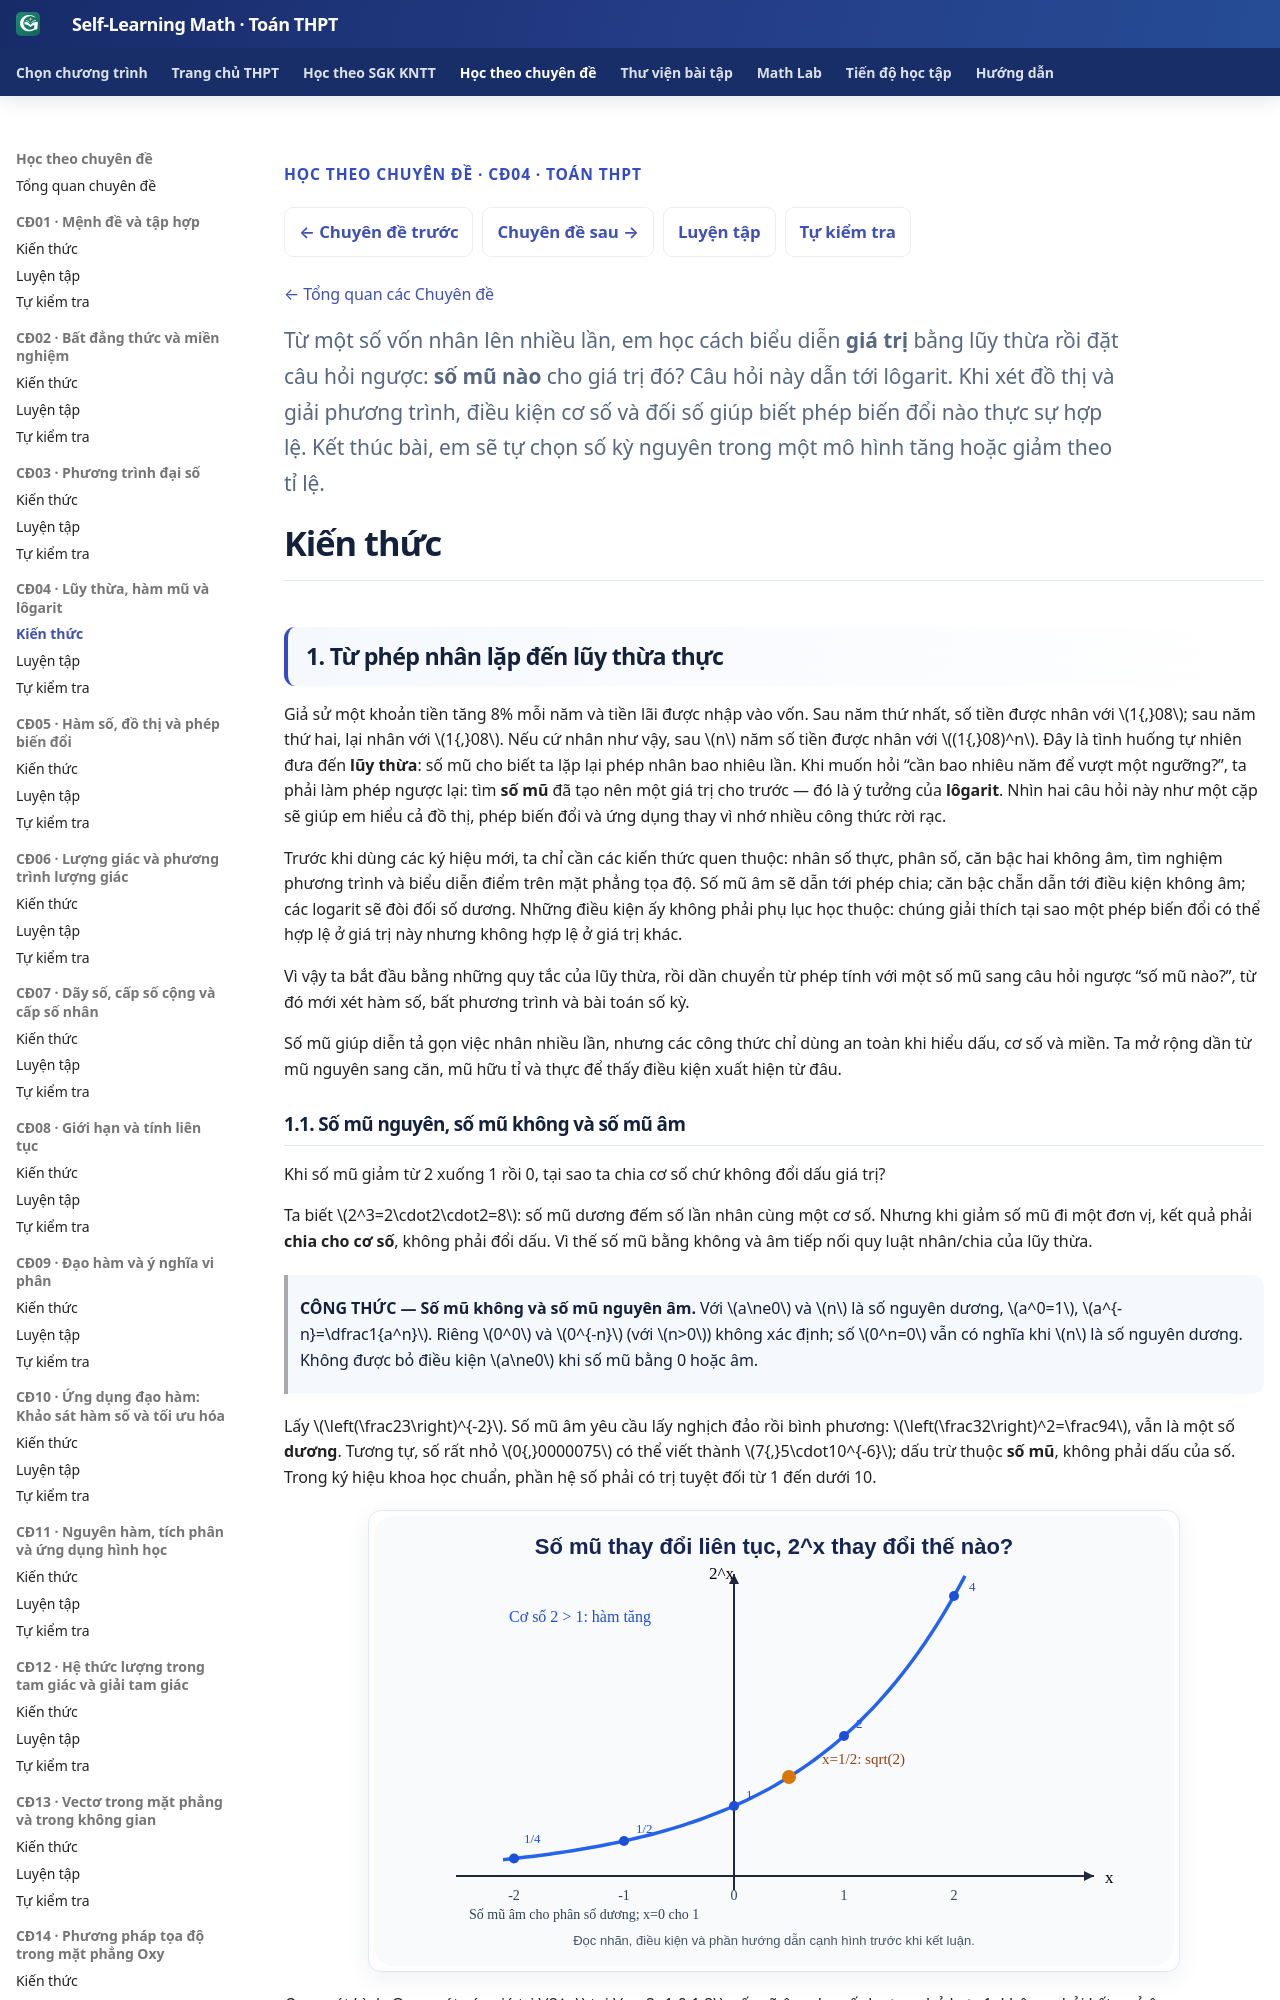

repository: TMA2015/self-learning-math · page: thpt-preview/chuyen-de/cd04/kien-thuc/index.html · generator: mkdocs

---
hide:
  - toc
---

<div class="thpt-r4-screen topic-w1-release-nav" data-thpt-r4 data-topic-w1="04" data-topic-w1-part="kien-thuc">
<p class="thpt-r4-eyebrow">HỌC THEO CHUYÊN ĐỀ · CĐ04 · TOÁN THPT</p>
<nav class="thpt-sgk-lesson-nav" aria-label="Điều hướng Chuyên đề 04">
<a href="../../cd03/kien-thuc/">← Chuyên đề trước</a>
<a href="../../cd05/kien-thuc/">Chuyên đề sau →</a>
<a href="../luyen-tap/">Luyện tập</a>
<a href="../tu-kiem-tra/">Tự kiểm tra</a>
</nav>
<p class="topic-w1-back"><a href="../../">← Tổng quan các Chuyên đề</a></p>

<p class="thpt-r4-lead topic-w1-source-intro">Từ một số vốn nhân lên nhiều lần, em học cách biểu diễn <strong>giá trị</strong> bằng lũy thừa rồi đặt câu hỏi ngược: <strong>số mũ nào</strong> cho giá trị đó? Câu hỏi này dẫn tới lôgarit. Khi xét đồ thị và giải phương trình, điều kiện cơ số và đối số giúp biết phép biến đổi nào thực sự hợp lệ. Kết thúc bài, em sẽ tự chọn số kỳ nguyên trong một mô hình tăng hoặc giảm theo tỉ lệ.</p>
</div>
<link rel="stylesheet" href="../../../../assets/stylesheets/thpt-topic-w1-golden-v1.css">
<script src="../../../../assets/javascripts/thpt-topic-w1-golden-v1.js" defer></script>
<div class="topic-w1-boot-status" role="status" aria-live="polite">Đang chuẩn bị nội dung kiến thức…</div>
<script>
(function(){
 var html=document.documentElement;html.classList.add("topic-w1-pending");
 document.addEventListener("DOMContentLoaded",function(){setTimeout(function(){
  if(!html.classList.contains("topic-w1-pending"))return;
  html.classList.remove("topic-w1-pending");html.classList.add("topic-w1-fallback");
  var status=document.querySelector(".topic-w1-boot-status");
  if(status)status.textContent="Giao diện tương tác chưa tải được. Nội dung gốc vẫn có thể đọc bên dưới.";
 },0)},{once:true});
})();
</script>

<span data-topic-w1-source-start="kien-thuc" hidden></span>

<!-- TOPIC04_APPROVED_SOURCE_START -->
<!-- Q18 SOURCE_LEARNER_BLOB 71853ed34cb5cb21e312a0a9f9c713b76e5219b4; Q18_RECEIPT_BLOB 0e605108aefcf18b81348311445225d559f96e8e; AUTHORING_PR #890; PUBLIC_PROJECTION_ONLY -->

# Kiến thức

## 1. Từ phép nhân lặp đến lũy thừa thực

Giả sử một khoản tiền tăng 8% mỗi năm và tiền lãi được nhập vào vốn. Sau năm thứ nhất, số tiền được nhân với \(1{,}08\); sau năm thứ hai, lại nhân với \(1{,}08\). Nếu cứ nhân như vậy, sau \(n\) năm số tiền được nhân với \((1{,}08)^n\). Đây là tình huống tự nhiên đưa đến **lũy thừa**: số mũ cho biết ta lặp lại phép nhân bao nhiêu lần. Khi muốn hỏi “cần bao nhiêu năm để vượt một ngưỡng?”, ta phải làm phép ngược lại: tìm **số mũ** đã tạo nên một giá trị cho trước — đó là ý tưởng của **lôgarit**. Nhìn hai câu hỏi này như một cặp sẽ giúp em hiểu cả đồ thị, phép biến đổi và ứng dụng thay vì nhớ nhiều công thức rời rạc.

Trước khi dùng các ký hiệu mới, ta chỉ cần các kiến thức quen thuộc: nhân số thực, phân số, căn bậc hai không âm, tìm nghiệm phương trình và biểu diễn điểm trên mặt phẳng tọa độ. Số mũ âm sẽ dẫn tới phép chia; căn bậc chẵn dẫn tới điều kiện không âm; các logarit sẽ đòi đối số dương. Những điều kiện ấy không phải phụ lục học thuộc: chúng giải thích tại sao một phép biến đổi có thể hợp lệ ở giá trị này nhưng không hợp lệ ở giá trị khác.

Vì vậy ta bắt đầu bằng những quy tắc của lũy thừa, rồi dần chuyển từ phép tính với một số mũ sang câu hỏi ngược “số mũ nào?”, từ đó mới xét hàm số, bất phương trình và bài toán số kỳ.

Số mũ giúp diễn tả gọn việc nhân nhiều lần, nhưng các công thức chỉ dùng an toàn khi hiểu dấu, cơ số và miền. Ta mở rộng dần từ mũ nguyên sang căn, mũ hữu tỉ và thực để thấy điều kiện xuất hiện từ đâu.

<!-- LESSON_ID: TOP04-M01; OUTCOME_ID: TOP04-O01; R04_SNAPSHOT: 1f51b01357f87359b689131fd6afcc1ad998209d -->
